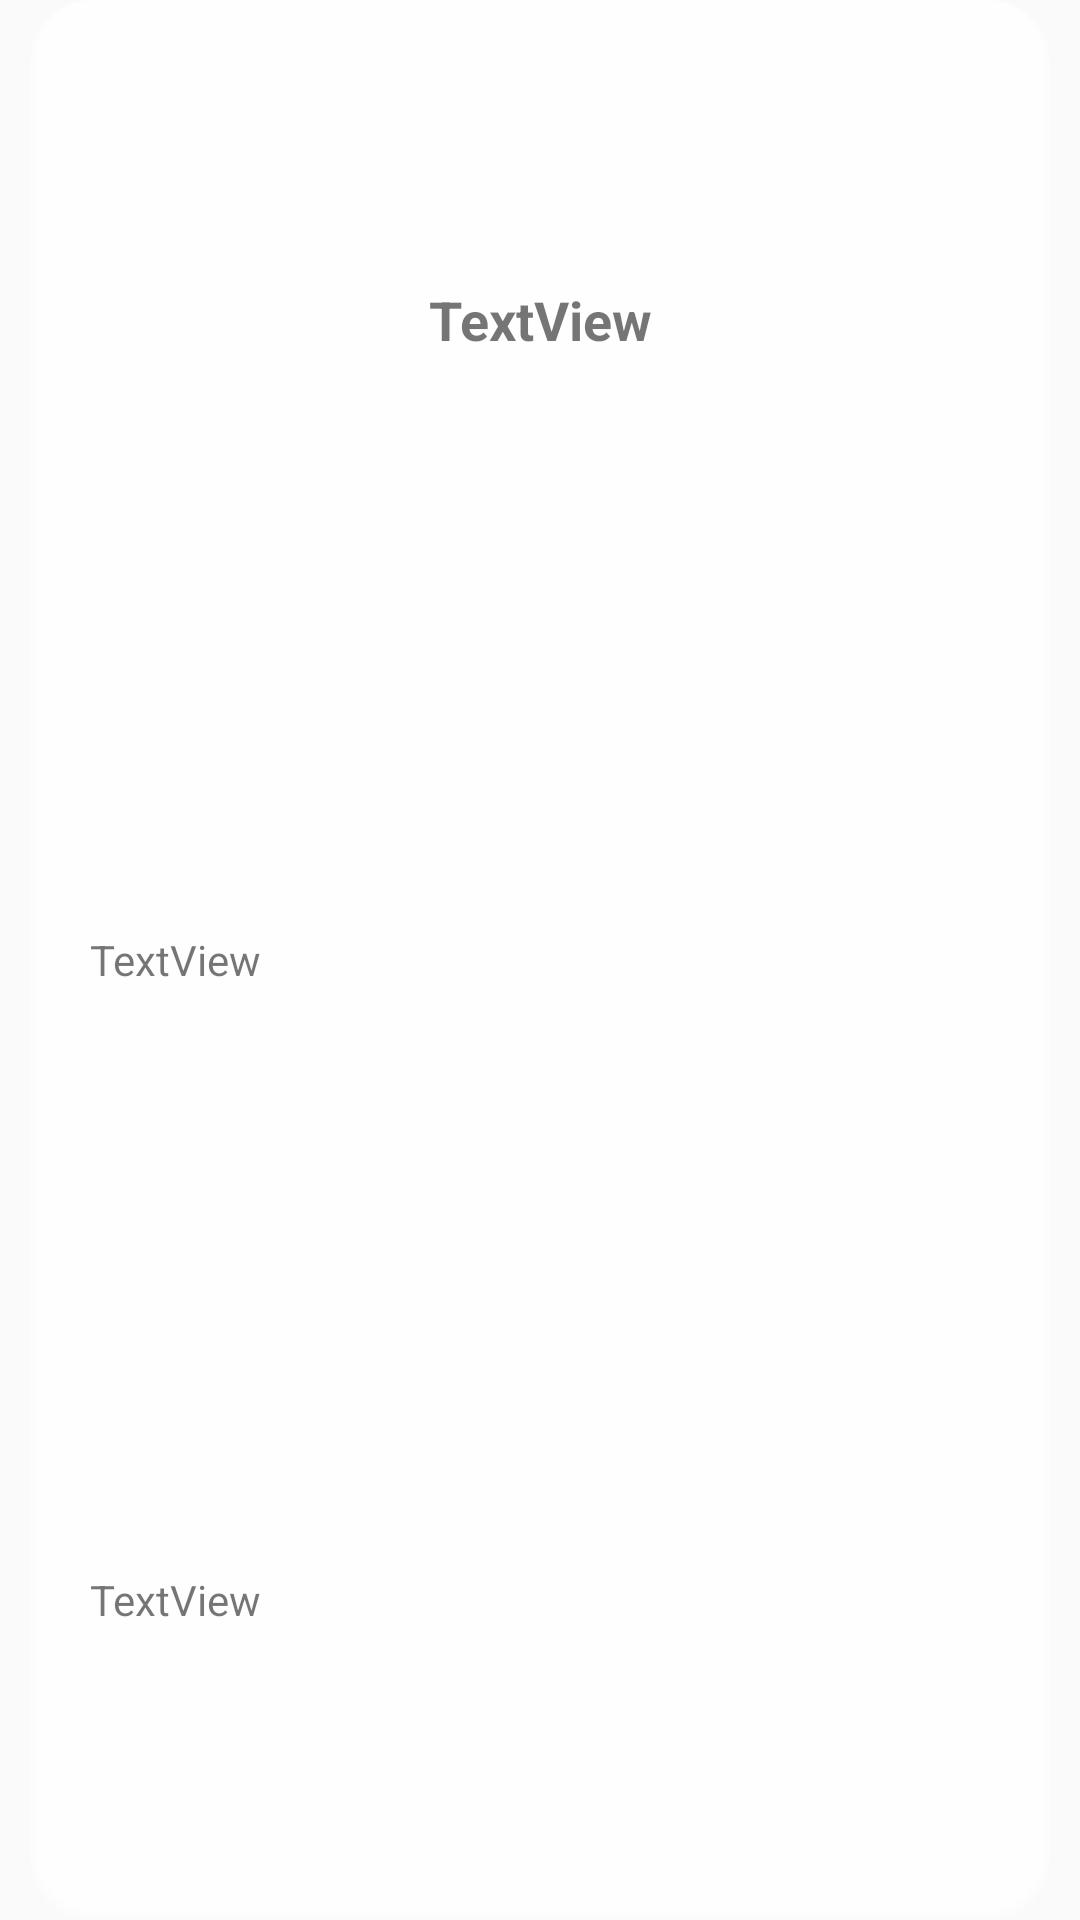

Produce the Android XML layout that renders to this screen, including the resource entries it uses.
<!-- AndroidManifest.xml: application theme AppTheme -->
<!-- res/layout/card.xml -->
<?xml version="1.0" encoding="utf-8"?>
<LinearLayout xmlns:android="http://schemas.android.com/apk/res/android"
    android:layout_width="match_parent"
    android:layout_height="200dp"

    android:background="@drawable/marker_info"
    android:paddingLeft="30dp"
    android:paddingRight="30dp"
    android:orientation="vertical">

    <TextView
        android:id="@+id/textView3"
        android:layout_width="match_parent"
        android:layout_height="0dp"
        android:layout_weight="1"
        android:textSize="18sp"
        android:textStyle="bold"
        android:textAlignment="center"
        android:gravity="center_vertical"
        android:text="TextView" />

    <TextView
        android:id="@+id/textView2"
        android:layout_width="match_parent"
        android:layout_height="0dp"
        android:layout_weight="1"
        android:gravity="center_vertical"
        android:text="TextView" />

    <TextView
        android:id="@+id/textView"
        android:layout_width="match_parent"
        android:layout_height="0dp"
        android:layout_weight="1"
        android:gravity="center_vertical"
        android:text="TextView" />
</LinearLayout>
<!-- resources referenced by this layout -->
<resources>
  <!-- drawable marker_info (drawable) -->
  <?xml version="1.0" encoding="utf-8"?>
      <layer-list xmlns:android="http://schemas.android.com/apk/res/android">
  <item android:right="10dp" android:left="10dp">
      <shape
          android:shape="rectangle">
          <corners android:radius="60px" />
          <solid
              android:color="#33ffffff" />
      </shape>
  </item>
  <item android:right="10dp" android:left="10dp" android:bottom="1dp">
      <shape
          android:shape="rectangle">
          <corners android:radius="60px" />
          <solid
              android:color="#33ffffff" />
      </shape>
  </item>
  <item  android:right="11dp" android:left="11dp" android:bottom="2dp">
      <shape
          android:shape="rectangle">
          <corners android:radius="60px" />
          <solid
              android:color="#33ffffff" />
      </shape>
  </item>
  <item android:right="12dp" android:left="12dp" android:bottom="3dp">
      <shape
          android:shape="rectangle">
          <solid android:color="#bbffffff"/>
          <corners android:radius="60px"/>
      </shape>
  </item>
  </layer-list>
  <style name="AppTheme" parent="Theme.AppCompat.Light.DarkActionBar">
          
          <item name="colorPrimary">@color/colorPrimary</item>
          <item name="colorPrimaryDark">@color/colorPrimaryDark</item>
          <item name="colorAccent">#086aa1</item>
          <item name="colorControlNormal">#c5c5c5</item>
  
  
      </style>
  <!-- not gathered from this repository: default colours our renderer supplied (Android Studio template values) -->
  <color name="colorPrimary">#FF6200EE</color>
  <color name="colorPrimaryDark">#FF3700B3</color>
</resources>
